Run: headless pygame with SDL's dummy video driver; simulated clock (each Clock.tick advances the game by its frame time, no real sleeping); random seed 0; keys injected as events and as key.get_pressed() state; no mouse input.
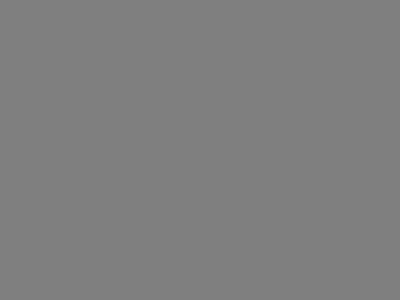
Frame 1 of 4 · flips 1–60 · no input
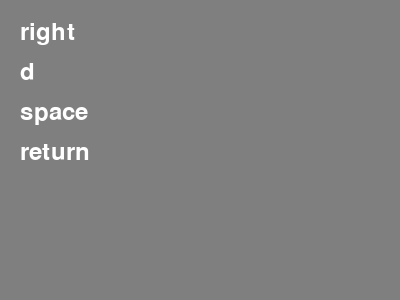
Frame 2 of 4 · flips 61–180 · tapped SPACE, RETURN · held RIGHT (→), D
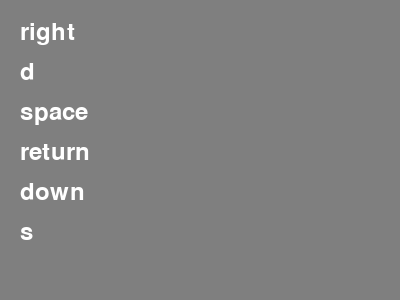
Frame 3 of 4 · flips 181–300 · held DOWN (↓), S
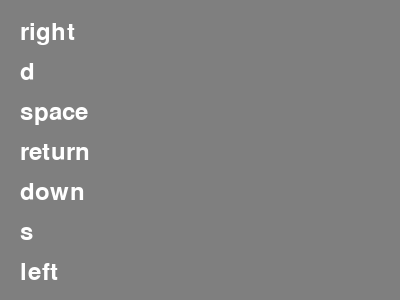
Frame 4 of 4 · flips 301–420 · held LEFT (←), A, UP (↑), W

The pygame program that drew these frames:

import pygame

# Initialize Pygame
pygame.init()

# Set up the display
screen = pygame.display.set_mode((400, 300))
pygame.display.set_caption("Key Press Display")

# Define colors
white = (255, 255, 255)
bg = (127, 127, 127)

# Set up font
font = pygame.font.SysFont("Arial", 36)

# To store all pressed keys
pressed_keys = []

# Main loop
done = False
while not done:
    for event in pygame.event.get():
        if event.type == pygame.QUIT:
            done = True
        
        # Check for key press events
        if event.type == pygame.KEYDOWN:
            # Add the pressed key to the list
            pressed_keys.append(pygame.key.name(event.key))
    
    # Fill the screen with the background color
    screen.fill(bg)
    
    # Display all pressed keys
    y_offset = 0
    for key in pressed_keys:
        txtsurf = font.render(key, True, white)
        screen.blit(txtsurf, (20, 20 + y_offset))
        y_offset += 40  # Adjust position for the next key
    
    # Update the display
    pygame.display.update()

# Quit Pygame
pygame.quit()
